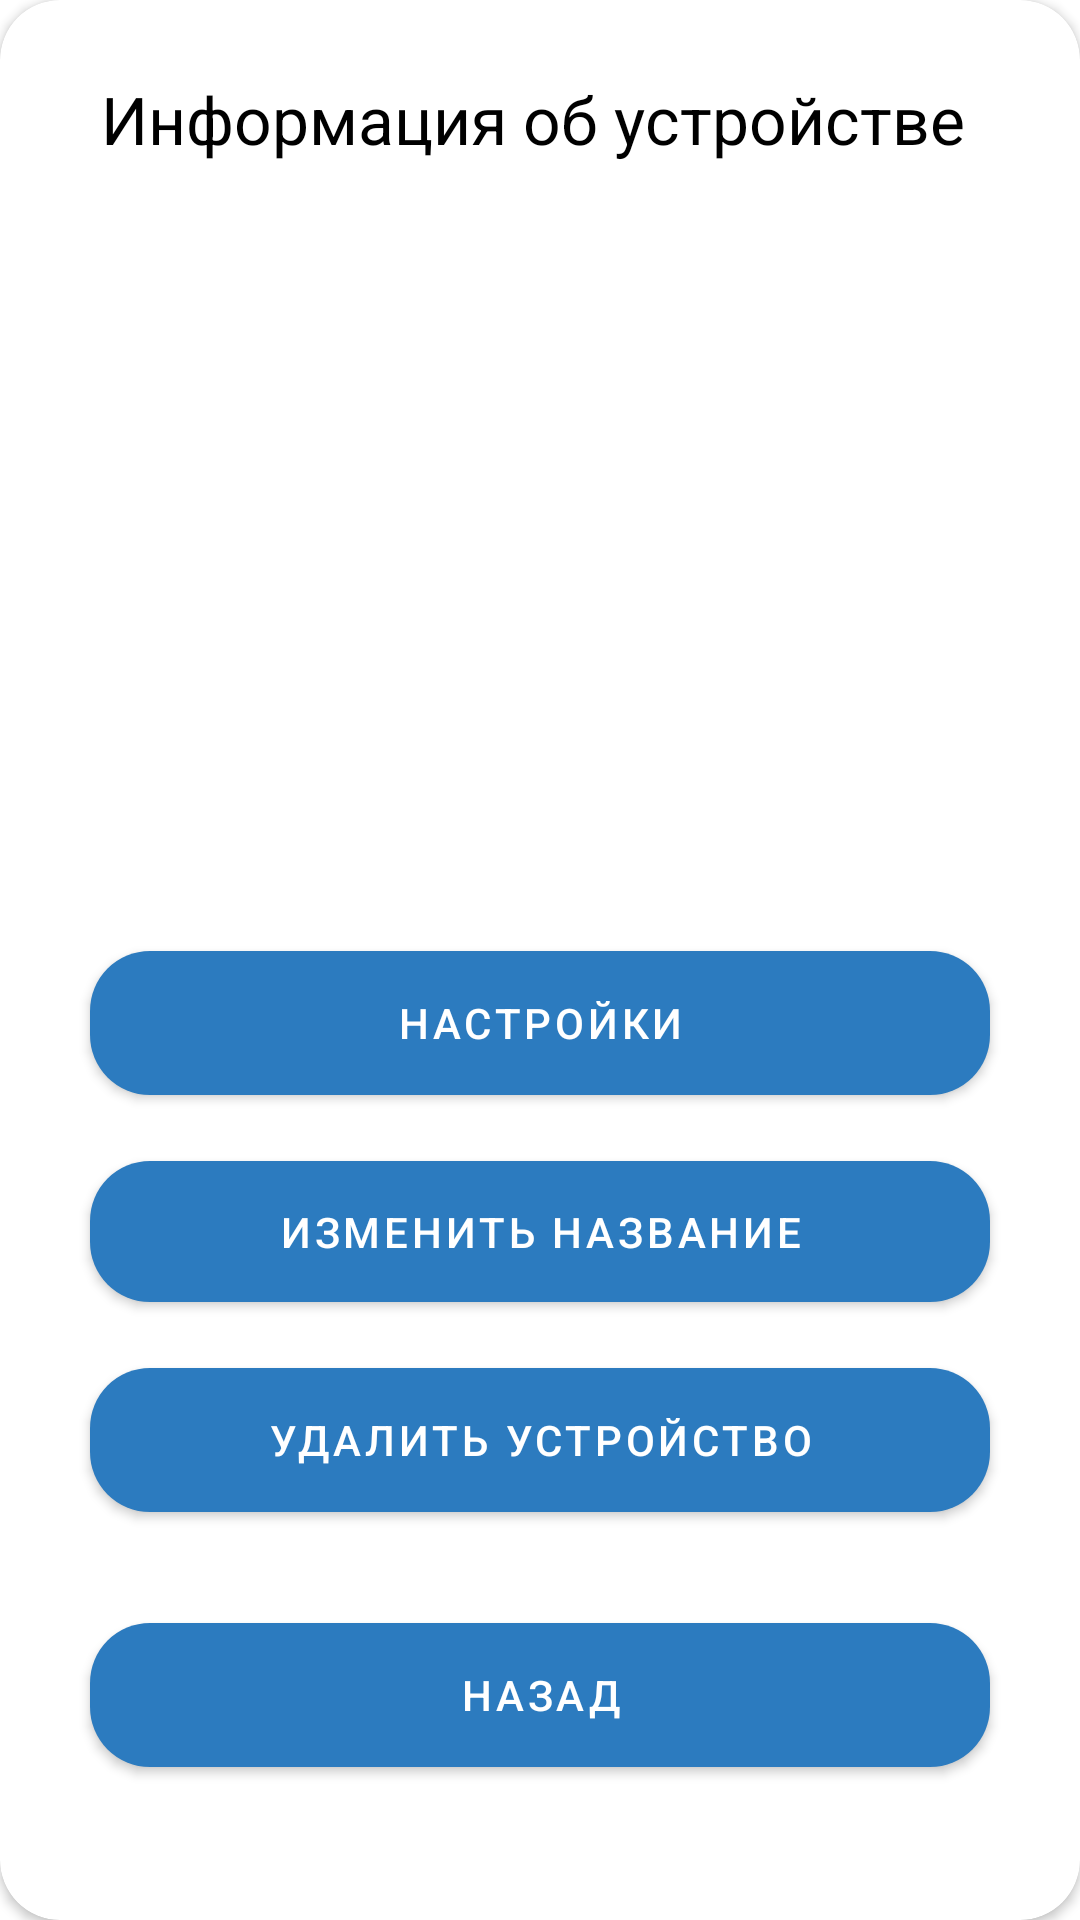

Layout XML and referenced resources for this Android screen:
<!-- AndroidManifest.xml: application theme Theme.SELD -->
<!-- res/layout/infodevice.xml -->
<?xml version="1.0" encoding="utf-8"?>
<androidx.constraintlayout.widget.ConstraintLayout
xmlns:android="http://schemas.android.com/apk/res/android"
xmlns:app="http://schemas.android.com/apk/res-auto"
xmlns:tools="http://schemas.android.com/tools"
android:layout_width="345dp"
android:layout_height="wrap_content"
android:layout_gravity="center">

    <androidx.cardview.widget.CardView
        app:cardCornerRadius="20dp"
        android:id="@+id/idcard"
        android:layout_width="match_parent"
        android:layout_height="match_parent"
        >

        <androidx.constraintlayout.widget.ConstraintLayout
            android:layout_width="match_parent"
            android:layout_height="match_parent">

            <TextView
                android:id="@+id/text"
                android:layout_width="292dp"
                android:layout_height="36dp"
                android:layout_marginStart="24dp"
                android:layout_marginTop="25dp"
                android:layout_marginEnd="24dp"
                android:text="Информация об устройстве"
                android:textColor="#000000"
                android:textSize="22sp"
                app:layout_constraintEnd_toEndOf="parent"
                app:layout_constraintHorizontal_bias="0.489"
                app:layout_constraintStart_toStartOf="parent"
                app:layout_constraintTop_toTopOf="parent"
                tools:ignore="MissingConstraints" />

            <TextView
                android:id="@+id/text1"
                android:layout_width="match_parent"
                android:layout_height="40dp"
                android:layout_marginStart="8dp"
                android:layout_marginTop="30dp"
                android:layout_marginEnd="8dp"
                android:textColor="#000000"
                android:textSize="20sp"
                app:layout_constraintEnd_toEndOf="parent"
                app:layout_constraintHorizontal_bias="0.0"
                app:layout_constraintStart_toStartOf="parent"
                app:layout_constraintTop_toBottomOf="@+id/text"
                tools:ignore="MissingConstraints" />

            <TextView
                android:id="@+id/textserialnum"
                android:layout_width="match_parent"
                android:layout_height="40dp"
                android:layout_marginStart="8dp"
                android:layout_marginTop="10dp"
                android:layout_marginEnd="8dp"
                android:textColor="#323232"
                android:textSize="20sp"
                app:layout_constraintEnd_toEndOf="parent"
                app:layout_constraintHorizontal_bias="0.0"
                app:layout_constraintStart_toStartOf="parent"
                app:layout_constraintTop_toBottomOf="@+id/text1"
                tools:ignore="MissingConstraints" />

            <TextView
                android:id="@+id/text2"
                android:layout_width="match_parent"
                android:layout_height="40dp"
                android:layout_marginStart="8dp"
                android:layout_marginTop="20dp"
                android:layout_marginEnd="8dp"
                android:textColor="#000000"
                android:textSize="20sp"
                app:layout_constraintEnd_toEndOf="parent"
                app:layout_constraintHorizontal_bias="0.0"
                app:layout_constraintStart_toStartOf="parent"
                app:layout_constraintTop_toBottomOf="@+id/textserialnum"
                tools:ignore="MissingConstraints" />

            <TextView
                android:id="@+id/textdevicename"
                android:layout_width="match_parent"
                android:layout_height="40dp"
                android:layout_marginStart="8dp"
                android:layout_marginTop="10dp"
                android:layout_marginEnd="8dp"
                android:textColor="#323232"
                android:textSize="20sp"
                app:layout_constraintEnd_toEndOf="parent"
                app:layout_constraintHorizontal_bias="1.0"
                app:layout_constraintStart_toStartOf="parent"
                app:layout_constraintTop_toBottomOf="@+id/text2"
                tools:ignore="MissingConstraints" />

            <com.google.android.material.button.MaterialButton
                android:id="@+id/registerButton"
                android:layout_width="300dp"
                android:layout_height="59dp"
                android:layout_marginStart="8dp"
                android:layout_marginTop="10dp"
                android:layout_marginEnd="8dp"
                android:text="Изменить название"
                app:backgroundTint="#2C7BBF"
                app:cornerRadius="20dp"
                app:layout_constraintEnd_toEndOf="parent"
                app:layout_constraintStart_toStartOf="parent"
                app:layout_constraintTop_toBottomOf="@+id/setting" />

            <com.google.android.material.button.MaterialButton
                android:id="@+id/deletedevice"
                android:layout_width="300dp"
                android:layout_height="60dp"
                android:layout_marginStart="8dp"
                android:layout_marginTop="10dp"
                android:layout_marginEnd="8dp"
                android:text="Удалить устройство"
                app:backgroundTint="#2C7BBF"
                app:cornerRadius="20dp"
                app:layout_constraintEnd_toEndOf="parent"
                app:layout_constraintStart_toStartOf="parent"
                app:layout_constraintTop_toBottomOf="@+id/registerButton" />

            <com.google.android.material.button.MaterialButton
                android:id="@+id/setting"
                android:layout_width="300dp"
                android:layout_height="60dp"
                android:layout_marginStart="8dp"
                android:layout_marginTop="20dp"
                android:layout_marginEnd="8dp"
                android:text="Настройки"
                app:backgroundTint="#2C7BBF"
                app:cornerRadius="20dp"
                app:layout_constraintEnd_toEndOf="parent"
                app:layout_constraintStart_toStartOf="parent"
                app:layout_constraintTop_toBottomOf="@+id/textdevicename" />

            <com.google.android.material.button.MaterialButton
                android:id="@+id/nobutton1"
                android:layout_width="300dp"
                android:layout_height="60dp"
                android:layout_marginStart="8dp"
                android:layout_marginTop="10dp"
                android:layout_marginEnd="8dp"
                android:layout_marginBottom="30dp"
                android:text="Назад"
                app:backgroundTint="#2C7BBF"
                app:cornerRadius="20dp"
                app:layout_constraintBottom_toBottomOf="parent"
                app:layout_constraintEnd_toEndOf="parent"
                app:layout_constraintStart_toStartOf="parent"
                app:layout_constraintTop_toBottomOf="@+id/deletedevice" />


        </androidx.constraintlayout.widget.ConstraintLayout>

    </androidx.cardview.widget.CardView>

</androidx.constraintlayout.widget.ConstraintLayout>
<!-- resources referenced by this layout -->
<resources>
  <style name="Theme.SELD" parent="Theme.MaterialComponents.DayNight.DarkActionBar">
          
          <item name="colorPrimary">@color/blue</item>
          <item name="colorPrimaryVariant">@color/blue</item>
          <item name="colorOnPrimary">@color/white</item>
          
          <item name="colorSecondary">@color/blue</item>
          <item name="colorSecondaryVariant">@color/blue</item>
          <item name="colorOnSecondary">@color/black</item>
          
          <item name="android:statusBarColor">@color/blue</item>
          
      </style>
  <color name="blue">#a3e0ff</color>
  <color name="white">#FFFFFFFF</color>
  <color name="black">#FF000000</color>
</resources>
